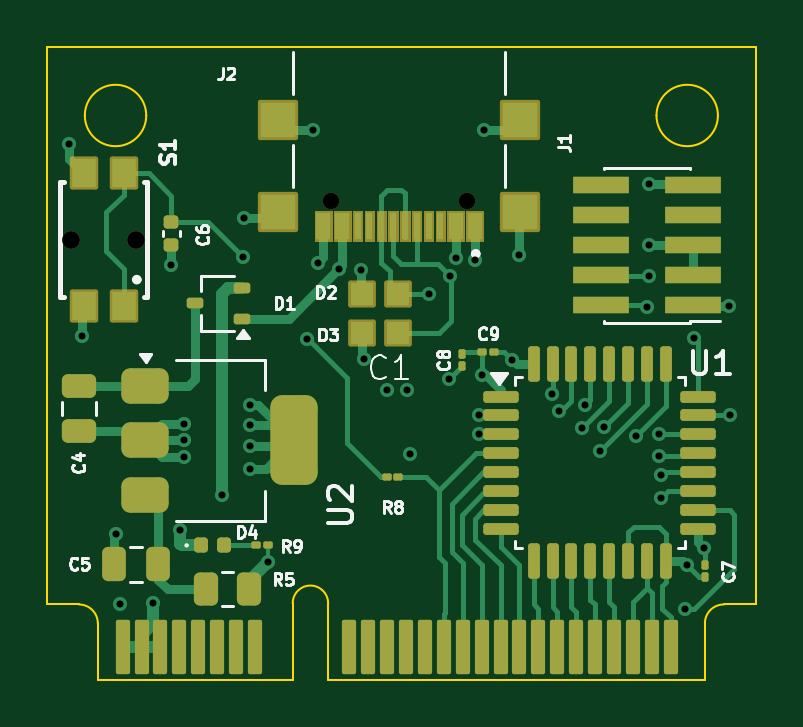
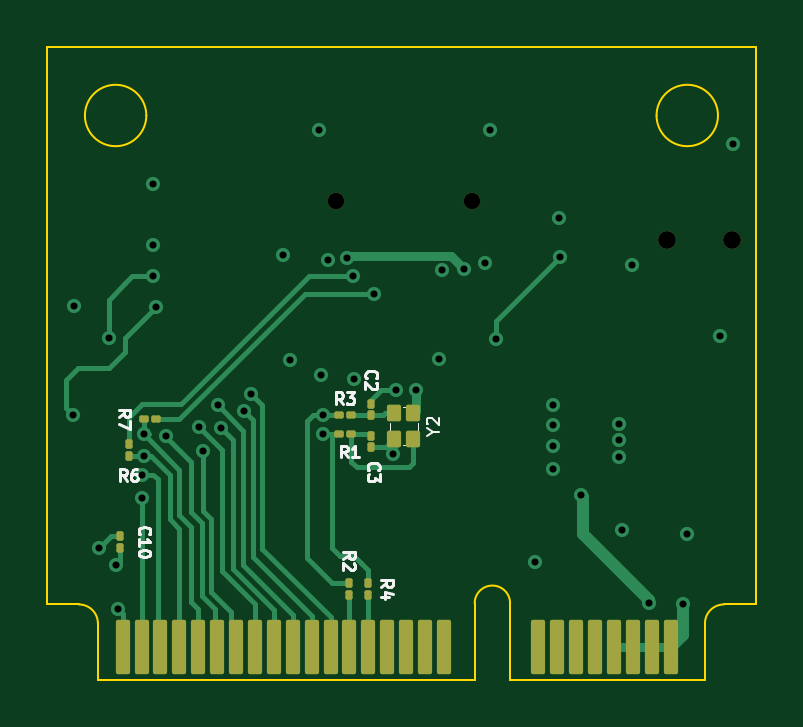
Circuit board: 13 layer files. Board 30.0 x 26.8 mm.
- bottom_copper: stm32g431-B_Cu.gbr (13647 bytes)
- bottom_mask: stm32g431-B_Mask.gbr (3177 bytes)
- paste: stm32g431-B_Paste.gbr (2990 bytes)
- bottom_silk: stm32g431-B_Silkscreen.gbr (12087 bytes)
- outline: stm32g431-Edge_Cuts.gbr (1622 bytes)
- top_copper: stm32g431-F_Cu.gbr (24440 bytes)
- top_mask: stm32g431-F_Mask.gbr (9337 bytes)
- paste: stm32g431-F_Paste.gbr (6003 bytes)
- top_silk: stm32g431-F_Silkscreen.gbr (27164 bytes)
- inner_copper: stm32g431-In1_Cu.gbr (46469 bytes)
- inner_copper: stm32g431-In2_Cu.gbr (74945 bytes)
- drill: stm32g431-NPTH.drl (501 bytes)
- drill: stm32g431-PTH.drl (1182 bytes)

=== bottom_copper: stm32g431-B_Cu.gbr (13647 bytes, source omitted) ===
=== bottom_mask: stm32g431-B_Mask.gbr (3177 bytes, source withheld) ===
=== paste: stm32g431-B_Paste.gbr (2990 bytes, source withheld) ===
=== bottom_silk: stm32g431-B_Silkscreen.gbr (12087 bytes, source omitted) ===
=== outline: stm32g431-Edge_Cuts.gbr ===
%TF.GenerationSoftware,KiCad,Pcbnew,9.0.6-9.0.6~ubuntu25.04.1*%
%TF.CreationDate,2025-11-12T09:18:32-08:00*%
%TF.ProjectId,stm32g431,73746d33-3267-4343-9331-2e6b69636164,rev?*%
%TF.SameCoordinates,Original*%
%TF.FileFunction,Profile,NP*%
%FSLAX46Y46*%
G04 Gerber Fmt 4.6, Leading zero omitted, Abs format (unit mm)*
G04 Created by KiCad (PCBNEW 9.0.6-9.0.6~ubuntu25.04.1) date 2025-11-12 09:18:32*
%MOMM*%
%LPD*%
G01*
G04 APERTURE LIST*
%TA.AperFunction,Profile*%
%ADD10C,0.100000*%
%TD*%
G04 APERTURE END LIST*
D10*
%TO.C,C1*%
X137500000Y-73600000D02*
X137500000Y-97200000D01*
X137500000Y-97200000D02*
X138849999Y-97200000D01*
X139650000Y-98000001D02*
X139650000Y-100400000D01*
X147900000Y-100400000D02*
X139650000Y-100400000D01*
X147900000Y-100400000D02*
X147900000Y-97150000D01*
X149400000Y-97150000D02*
X149400000Y-100400000D01*
X165350000Y-98000000D02*
X165350000Y-100400000D01*
X165350000Y-100400000D02*
X149400000Y-100400000D01*
X166150000Y-97200000D02*
X167500000Y-97200000D01*
X167500000Y-73600000D02*
X137500000Y-73600000D01*
X167500000Y-73600000D02*
X167500000Y-97200000D01*
X138849999Y-97200000D02*
G75*
G02*
X139650000Y-98000001I0J-800001D01*
G01*
X147900000Y-97150000D02*
G75*
G02*
X149400000Y-97150000I750000J0D01*
G01*
X165350000Y-98000000D02*
G75*
G02*
X166150000Y-97200000I800000J0D01*
G01*
X141700000Y-76500000D02*
G75*
G02*
X139100000Y-76500000I-1300000J0D01*
G01*
X139100000Y-76500000D02*
G75*
G02*
X141700000Y-76500000I1300000J0D01*
G01*
X165900000Y-76500000D02*
G75*
G02*
X163300000Y-76500000I-1300000J0D01*
G01*
X163300000Y-76500000D02*
G75*
G02*
X165900000Y-76500000I1300000J0D01*
G01*
%TD*%
M02*

=== top_copper: stm32g431-F_Cu.gbr (24440 bytes, source omitted) ===
=== top_mask: stm32g431-F_Mask.gbr (9337 bytes, source omitted) ===
=== paste: stm32g431-F_Paste.gbr ===
%TF.GenerationSoftware,KiCad,Pcbnew,9.0.6-9.0.6~ubuntu25.04.1*%
%TF.CreationDate,2025-11-12T09:18:29-08:00*%
%TF.ProjectId,stm32g431,73746d33-3267-4343-9331-2e6b69636164,rev?*%
%TF.SameCoordinates,Original*%
%TF.FileFunction,Paste,Top*%
%TF.FilePolarity,Positive*%
%FSLAX46Y46*%
G04 Gerber Fmt 4.6, Leading zero omitted, Abs format (unit mm)*
G04 Created by KiCad (PCBNEW 9.0.6-9.0.6~ubuntu25.04.1) date 2025-11-12 09:18:29*
%MOMM*%
%LPD*%
G01*
G04 APERTURE LIST*
G04 Aperture macros list*
%AMRoundRect*
0 Rectangle with rounded corners*
0 $1 Rounding radius*
0 $2 $3 $4 $5 $6 $7 $8 $9 X,Y pos of 4 corners*
0 Add a 4 corners polygon primitive as box body*
4,1,4,$2,$3,$4,$5,$6,$7,$8,$9,$2,$3,0*
0 Add four circle primitives for the rounded corners*
1,1,$1+$1,$2,$3*
1,1,$1+$1,$4,$5*
1,1,$1+$1,$6,$7*
1,1,$1+$1,$8,$9*
0 Add four rect primitives between the rounded corners*
20,1,$1+$1,$2,$3,$4,$5,0*
20,1,$1+$1,$4,$5,$6,$7,0*
20,1,$1+$1,$6,$7,$8,$9,0*
20,1,$1+$1,$8,$9,$2,$3,0*%
G04 Aperture macros list end*
%ADD10RoundRect,0.250000X0.250000X0.475000X-0.250000X0.475000X-0.250000X-0.475000X0.250000X-0.475000X0*%
%ADD11R,0.600000X1.150000*%
%ADD12R,0.300000X1.150000*%
%ADD13R,1.500000X1.500000*%
%ADD14RoundRect,0.250000X-0.262500X-0.450000X0.262500X-0.450000X0.262500X0.450000X-0.262500X0.450000X0*%
%ADD15RoundRect,0.090000X-0.210000X-1.060000X0.210000X-1.060000X0.210000X1.060000X-0.210000X1.060000X0*%
%ADD16R,1.000000X1.200000*%
%ADD17RoundRect,0.147500X-0.147500X-0.172500X0.147500X-0.172500X0.147500X0.172500X-0.147500X0.172500X0*%
%ADD18RoundRect,0.067500X-0.067500X0.067500X-0.067500X-0.067500X0.067500X-0.067500X0.067500X0.067500X0*%
%ADD19RoundRect,0.067500X-0.067500X-0.067500X0.067500X-0.067500X0.067500X0.067500X-0.067500X0.067500X0*%
%ADD20RoundRect,0.112500X0.237500X-0.112500X0.237500X0.112500X-0.237500X0.112500X-0.237500X-0.112500X0*%
%ADD21RoundRect,0.140000X-0.170000X0.140000X-0.170000X-0.140000X0.170000X-0.140000X0.170000X0.140000X0*%
%ADD22RoundRect,0.375000X-0.625000X-0.375000X0.625000X-0.375000X0.625000X0.375000X-0.625000X0.375000X0*%
%ADD23RoundRect,0.500000X-0.500000X-1.400000X0.500000X-1.400000X0.500000X1.400000X-0.500000X1.400000X0*%
%ADD24RoundRect,0.250000X-0.475000X0.250000X-0.475000X-0.250000X0.475000X-0.250000X0.475000X0.250000X0*%
%ADD25R,0.970000X0.940000*%
%ADD26R,2.400000X0.740000*%
%ADD27RoundRect,0.125000X-0.625000X-0.125000X0.625000X-0.125000X0.625000X0.125000X-0.625000X0.125000X0*%
%ADD28RoundRect,0.125000X-0.125000X-0.625000X0.125000X-0.625000X0.125000X0.625000X-0.125000X0.625000X0*%
G04 APERTURE END LIST*
D10*
%TO.C,C5*%
X142215000Y-95500000D03*
X140315000Y-95500000D03*
%TD*%
D11*
%TO.C,J2*%
X155600000Y-81180000D03*
X154800000Y-81180000D03*
D12*
X153650000Y-81180000D03*
X152650000Y-81180000D03*
X152150000Y-81180000D03*
X151150000Y-81180000D03*
D11*
X149200000Y-81180000D03*
X150000000Y-81180000D03*
D12*
X150650000Y-81180000D03*
X151650000Y-81180000D03*
X153150000Y-81180000D03*
X154150000Y-81180000D03*
D13*
X157520000Y-80605000D03*
X157520000Y-76675000D03*
X147280000Y-80605000D03*
X147280000Y-76675000D03*
%TD*%
D14*
%TO.C,R5*%
X144225000Y-96550000D03*
X146050000Y-96550000D03*
%TD*%
D15*
%TO.C,C1*%
X140700000Y-99000000D03*
X141500000Y-99000000D03*
X142300000Y-99000000D03*
X143100000Y-99000000D03*
X143900000Y-99000000D03*
X144700000Y-99000000D03*
X145500000Y-99000000D03*
X146300000Y-99000000D03*
X150300000Y-99000000D03*
X151100000Y-99000000D03*
X151900000Y-99000000D03*
X152700000Y-99000000D03*
X153500000Y-99000000D03*
X154300000Y-99000000D03*
X155100000Y-99000000D03*
X155900000Y-99000000D03*
X156700000Y-99000000D03*
X157500000Y-99000000D03*
X158300000Y-99000000D03*
X159100000Y-99000000D03*
X159900000Y-99000000D03*
X160700000Y-99000000D03*
X161500000Y-99000000D03*
X162300000Y-99000000D03*
X163100000Y-99000000D03*
X163900000Y-99000000D03*
%TD*%
D16*
%TO.C,S1*%
X140750000Y-84550000D03*
X139050000Y-84550000D03*
X140750000Y-78950000D03*
X139050000Y-78950000D03*
%TD*%
D17*
%TO.C,D4*%
X144015000Y-94700000D03*
X144985000Y-94700000D03*
%TD*%
D18*
%TO.C,C8*%
X155050000Y-86575000D03*
X155050000Y-87125000D03*
%TD*%
D19*
%TO.C,R8*%
X151850000Y-91800000D03*
X152400000Y-91800000D03*
%TD*%
D20*
%TO.C,D1*%
X145750000Y-85100000D03*
X145750000Y-83800000D03*
X143750000Y-84450000D03*
%TD*%
D18*
%TO.C,C7*%
X165350000Y-95525000D03*
X165350000Y-96075000D03*
%TD*%
D21*
%TO.C,C6*%
X142750000Y-81020000D03*
X142750000Y-81980000D03*
%TD*%
D22*
%TO.C,U2*%
X141650000Y-87950000D03*
X141650000Y-90250000D03*
D23*
X147950000Y-90250000D03*
D22*
X141650000Y-92550000D03*
%TD*%
D24*
%TO.C,C4*%
X138850000Y-87950000D03*
X138850000Y-89850000D03*
%TD*%
D25*
%TO.C,D2*%
X152350000Y-84050000D03*
X150850000Y-84050000D03*
%TD*%
D26*
%TO.C,J1*%
X164850000Y-84540000D03*
X160950000Y-84540000D03*
X164850000Y-83270000D03*
X160950000Y-83270000D03*
X164850000Y-82000000D03*
X160950000Y-82000000D03*
X164850000Y-80730000D03*
X160950000Y-80730000D03*
X164850000Y-79460000D03*
X160950000Y-79460000D03*
%TD*%
D25*
%TO.C,D3*%
X150850000Y-85700000D03*
X152350000Y-85700000D03*
%TD*%
D19*
%TO.C,R9*%
X146325000Y-94700000D03*
X146875000Y-94700000D03*
%TD*%
%TO.C,C9*%
X155900000Y-86500000D03*
X156450000Y-86500000D03*
%TD*%
D27*
%TO.C,U1*%
X156725000Y-88400000D03*
X156725000Y-89200000D03*
X156725000Y-90000000D03*
X156725000Y-90800000D03*
X156725000Y-91600000D03*
X156725000Y-92400000D03*
X156725000Y-93200000D03*
X156725000Y-94000000D03*
D28*
X158100000Y-95375000D03*
X158900000Y-95375000D03*
X159700000Y-95375000D03*
X160500000Y-95375000D03*
X161300000Y-95375000D03*
X162100000Y-95375000D03*
X162900000Y-95375000D03*
X163700000Y-95375000D03*
D27*
X165075000Y-94000000D03*
X165075000Y-93200000D03*
X165075000Y-92400000D03*
X165075000Y-91600000D03*
X165075000Y-90800000D03*
X165075000Y-90000000D03*
X165075000Y-89200000D03*
X165075000Y-88400000D03*
D28*
X163700000Y-87025000D03*
X162900000Y-87025000D03*
X162100000Y-87025000D03*
X161300000Y-87025000D03*
X160500000Y-87025000D03*
X159700000Y-87025000D03*
X158900000Y-87025000D03*
X158100000Y-87025000D03*
%TD*%
M02*

=== top_silk: stm32g431-F_Silkscreen.gbr (27164 bytes, source omitted) ===
=== inner_copper: stm32g431-In1_Cu.gbr (46469 bytes, source omitted) ===
=== inner_copper: stm32g431-In2_Cu.gbr (74945 bytes, source omitted) ===
=== drill: stm32g431-NPTH.drl ===
M48
; DRILL file {KiCad 9.0.6-9.0.6~ubuntu25.04.1} date 2025-11-12T09:27:55-0800
; FORMAT={-:-/ absolute / metric / decimal}
; #@! TF.CreationDate,2025-11-12T09:27:55-08:00
; #@! TF.GenerationSoftware,Kicad,Pcbnew,9.0.6-9.0.6~ubuntu25.04.1
; #@! TF.FileFunction,NonPlated,1,4,NPTH
FMAT,2
METRIC
; #@! TA.AperFunction,NonPlated,NPTH,ComponentDrill
T1C0.700
; #@! TA.AperFunction,NonPlated,NPTH,ComponentDrill
T2C0.750
%
G90
G05
T1
X149.51Y-80.105
X155.29Y-80.105
T2
X138.525Y-81.75
X141.275Y-81.75
M30

=== drill: stm32g431-PTH.drl ===
M48
; DRILL file {KiCad 9.0.6-9.0.6~ubuntu25.04.1} date 2025-11-12T09:27:55-0800
; FORMAT={-:-/ absolute / metric / decimal}
; #@! TF.CreationDate,2025-11-12T09:27:55-08:00
; #@! TF.GenerationSoftware,Kicad,Pcbnew,9.0.6-9.0.6~ubuntu25.04.1
; #@! TF.FileFunction,Plated,1,4,PTH
FMAT,2
METRIC
; #@! TA.AperFunction,Plated,PTH,ViaDrill
T1C0.300
%
G90
G05
T1
X138.45Y-77.7
X139.0Y-85.85
X140.4Y-94.2
X140.6Y-97.2
X142.0Y-97.15
X142.75Y-82.85
X143.15Y-94.05
X143.3Y-89.55
X143.3Y-90.25
X143.3Y-90.95
X144.9Y-92.55
X145.8Y-82.5
X145.85Y-80.85
X146.1Y-88.75
X146.1Y-89.6
X146.1Y-90.5
X146.1Y-91.45
X146.85Y-95.4
X148.5Y-85.95
X148.75Y-77.1
X148.95Y-82.75
X149.85Y-83.0
X150.8Y-83.05
X150.9Y-86.8
X151.9Y-88.1
X152.75Y-88.1
X152.85Y-90.85
X153.65Y-84.05
X154.5Y-87.65
X154.55Y-83.299
X154.8Y-82.55
X155.6Y-82.6
X155.8Y-89.2
X155.8Y-90.0
X155.9Y-87.5
X156.0Y-77.1
X157.2Y-86.85
X157.5Y-82.4
X158.874Y-88.286
X159.176Y-89.026
X160.15Y-89.75
X160.276Y-88.776
X160.9Y-90.7
X161.076Y-89.676
X162.45Y-90.05
X162.9Y-84.6
X163.0Y-79.4
X163.0Y-82.0
X163.0Y-83.3
X163.4Y-90.0
X163.4Y-90.9
X163.5Y-91.7
X163.5Y-92.7
X164.5Y-97.4
X164.6Y-95.55
X164.9Y-85.9
X165.3Y-94.8
X166.35Y-84.55
X166.4Y-89.2
M30
